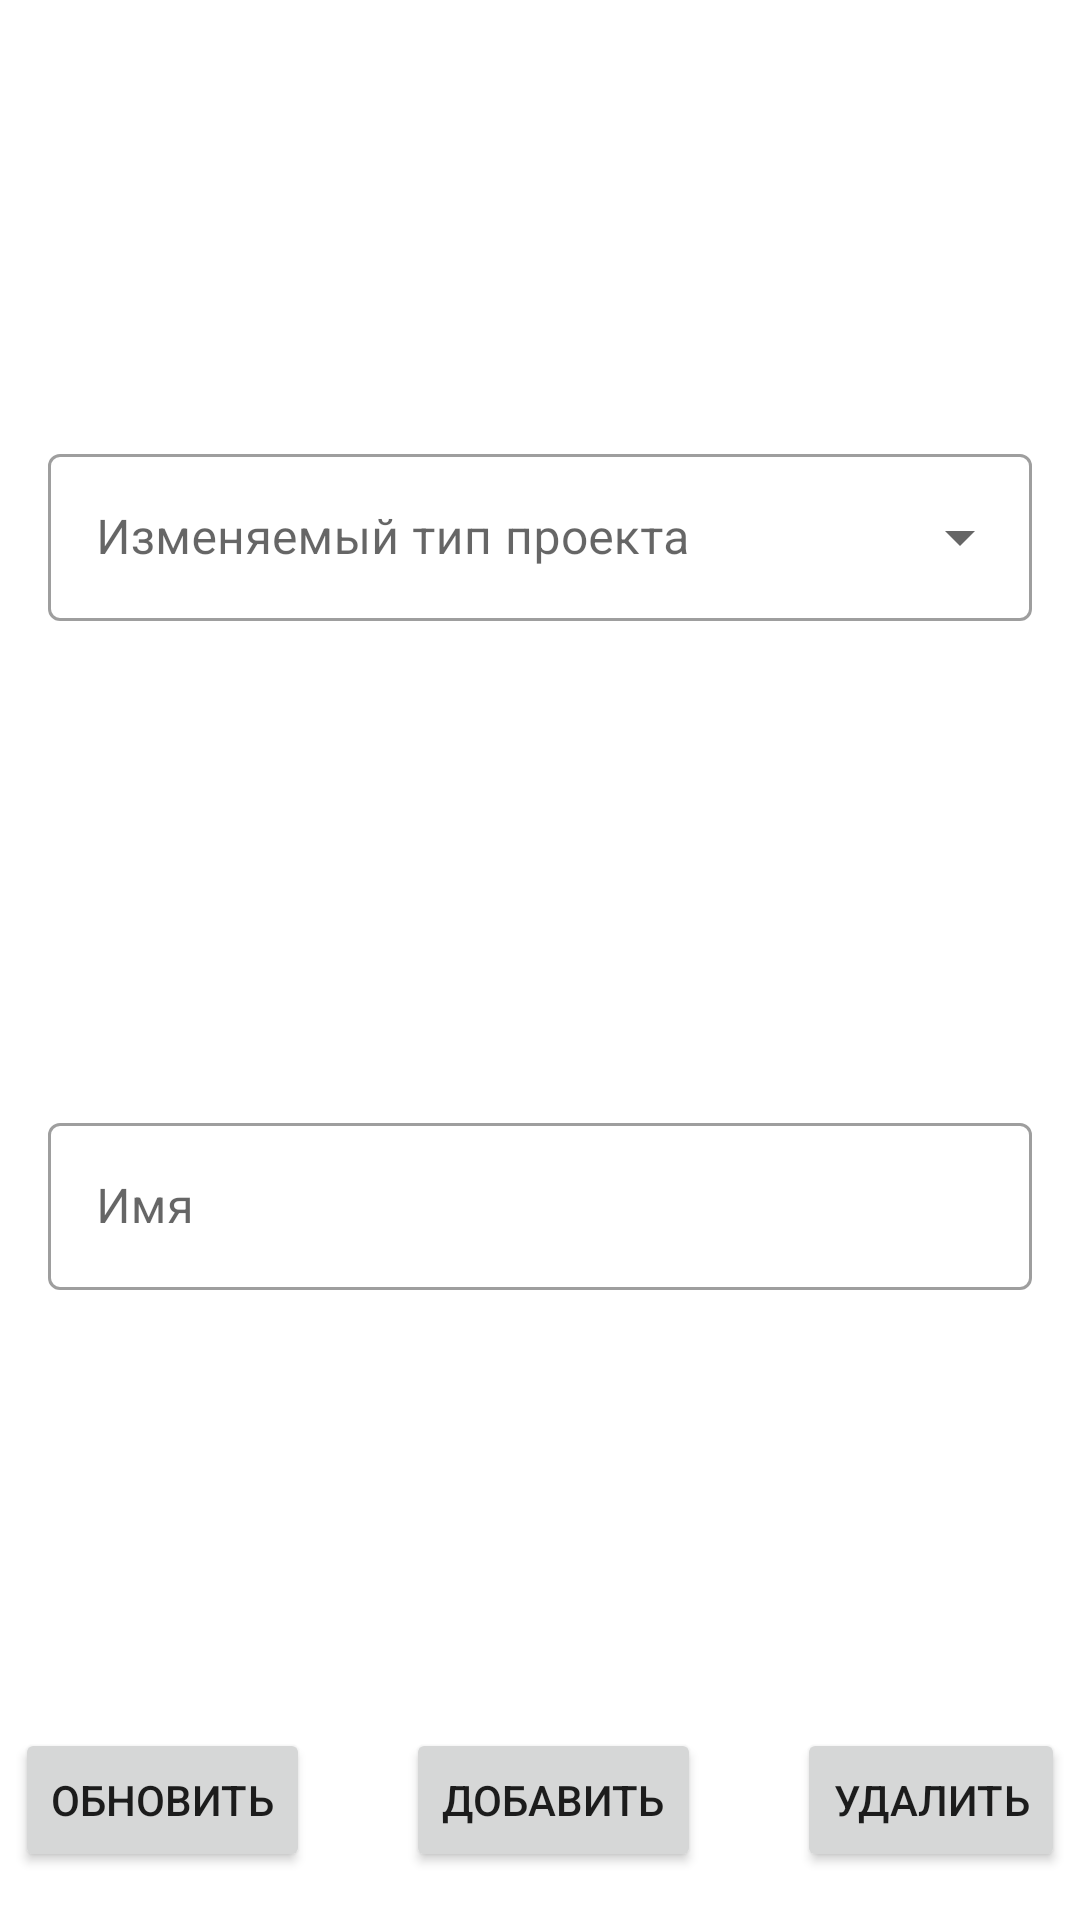

The Android layout XML behind this screen, and the referenced resources:
<!-- AndroidManifest.xml: application theme Theme.RPGTracker -->
<!-- res/layout/activity_project.xml -->
<?xml version="1.0" encoding="utf-8"?>
<androidx.constraintlayout.widget.ConstraintLayout xmlns:android="http://schemas.android.com/apk/res/android"
    xmlns:app="http://schemas.android.com/apk/res-auto"
    xmlns:tools="http://schemas.android.com/tools"
    android:layout_width="match_parent"
    android:layout_height="match_parent"
    tools:context=".project">

    <com.google.android.material.textfield.TextInputLayout
        android:id="@+id/spinnerProject"
        style="@style/Widget.MaterialComponents.TextInputLayout.OutlinedBox.ExposedDropdownMenu"
        android:layout_width="0dp"
        android:layout_height="wrap_content"
        android:layout_margin="16dp"
        android:ems="10"
        android:minHeight="48dp"
        app:layout_constraintBottom_toTopOf="@+id/editTextProjectNameLayout"
        app:layout_constraintLeft_toLeftOf="parent"
        app:layout_constraintRight_toRightOf="parent"
        app:layout_constraintTop_toTopOf="parent">

        <com.google.android.material.textfield.MaterialAutoCompleteTextView
            android:id="@+id/textViewProjectSpinner"
            android:layout_width="match_parent"
            android:layout_height="wrap_content"
            android:hint="Изменяемый тип проекта"
            android:inputType="none">

        </com.google.android.material.textfield.MaterialAutoCompleteTextView>
    </com.google.android.material.textfield.TextInputLayout>



    <com.google.android.material.textfield.TextInputLayout
        android:id="@+id/editTextProjectNameLayout"
        style="@style/Widget.MaterialComponents.TextInputLayout.OutlinedBox"
        android:layout_width="0dp"
        android:layout_height="wrap_content"
        android:layout_margin="16dp"
        android:backgroundTint="@color/purple_500"
        android:ems="10"
        android:minHeight="48dp"
        app:layout_constraintBottom_toTopOf="@+id/buttonProjectAdd"
        app:layout_constraintLeft_toLeftOf="parent"
        app:layout_constraintRight_toRightOf="parent"
        app:layout_constraintTop_toBottomOf="@id/spinnerProject">

        <com.google.android.material.textfield.TextInputEditText
            android:id="@+id/editTextProjectName"
            android:layout_width="match_parent"
            android:layout_height="wrap_content"
            android:hint="@string/name"
            android:inputType="textPersonName" />
    </com.google.android.material.textfield.TextInputLayout>


    <Button
        android:id="@+id/buttonProjectAdd"
        android:layout_width="wrap_content"
        android:layout_height="wrap_content"
        android:onClick="clickAddProjectDB"
        android:text="Добавить"
        android:layout_margin="16dp"
        app:layout_constraintBottom_toBottomOf="parent"
        app:layout_constraintLeft_toRightOf="@id/buttonUpdateProject"
        app:layout_constraintRight_toLeftOf="@id/buttonDeleteProject"
 />

    <Button
        android:id="@+id/buttonDeleteProject"
        android:layout_width="wrap_content"
        android:layout_height="wrap_content"
        android:onClick="clickDeleteProject"
        android:text="Удалить"

        android:layout_margin="16dp"
        app:layout_constraintBottom_toBottomOf="parent"
        app:layout_constraintLeft_toRightOf="@id/buttonProjectAdd"
        app:layout_constraintRight_toRightOf="parent" />

    <Button
        android:id="@+id/buttonUpdateProject"
        android:layout_width="wrap_content"
        android:layout_height="wrap_content"
        android:onClick="clickUpdateProject"
        android:text="Обновить"
        android:layout_margin="16dp"
        app:layout_constraintBottom_toBottomOf="parent"
        app:layout_constraintLeft_toLeftOf="parent"
        app:layout_constraintRight_toLeftOf="@id/buttonProjectAdd"
        />

</androidx.constraintlayout.widget.ConstraintLayout>
<!-- resources referenced by this layout -->
<resources>
  <string name="name">Имя</string>
  <style name="Theme.RPGTracker" parent="Theme.MaterialComponents.DayNight.DarkActionBar">
          
          <item name="colorPrimary">@color/purple_500</item>
          <item name="colorPrimaryVariant">@color/purple_700</item>
          <item name="colorOnPrimary">@color/white</item>
          
          <item name="colorSecondary">@color/teal_200</item>
          <item name="colorSecondaryVariant">@color/teal_700</item>
          <item name="colorOnSecondary">@color/black</item>
          
          <item name="android:statusBarColor" tools:targetApi="l">?attr/colorPrimaryVariant</item>
          
      </style>
  <!-- not gathered from this repository: default colours our renderer supplied (Android Studio template values) -->
  <color name="purple_500">#FF6200EE</color>
  <color name="purple_700">#FF3700B3</color>
  <color name="teal_200">#FF03DAC5</color>
  <color name="teal_700">#FF018786</color>
  <color name="black">#FF000000</color>
  <color name="white">#FFFFFFFF</color>
</resources>
